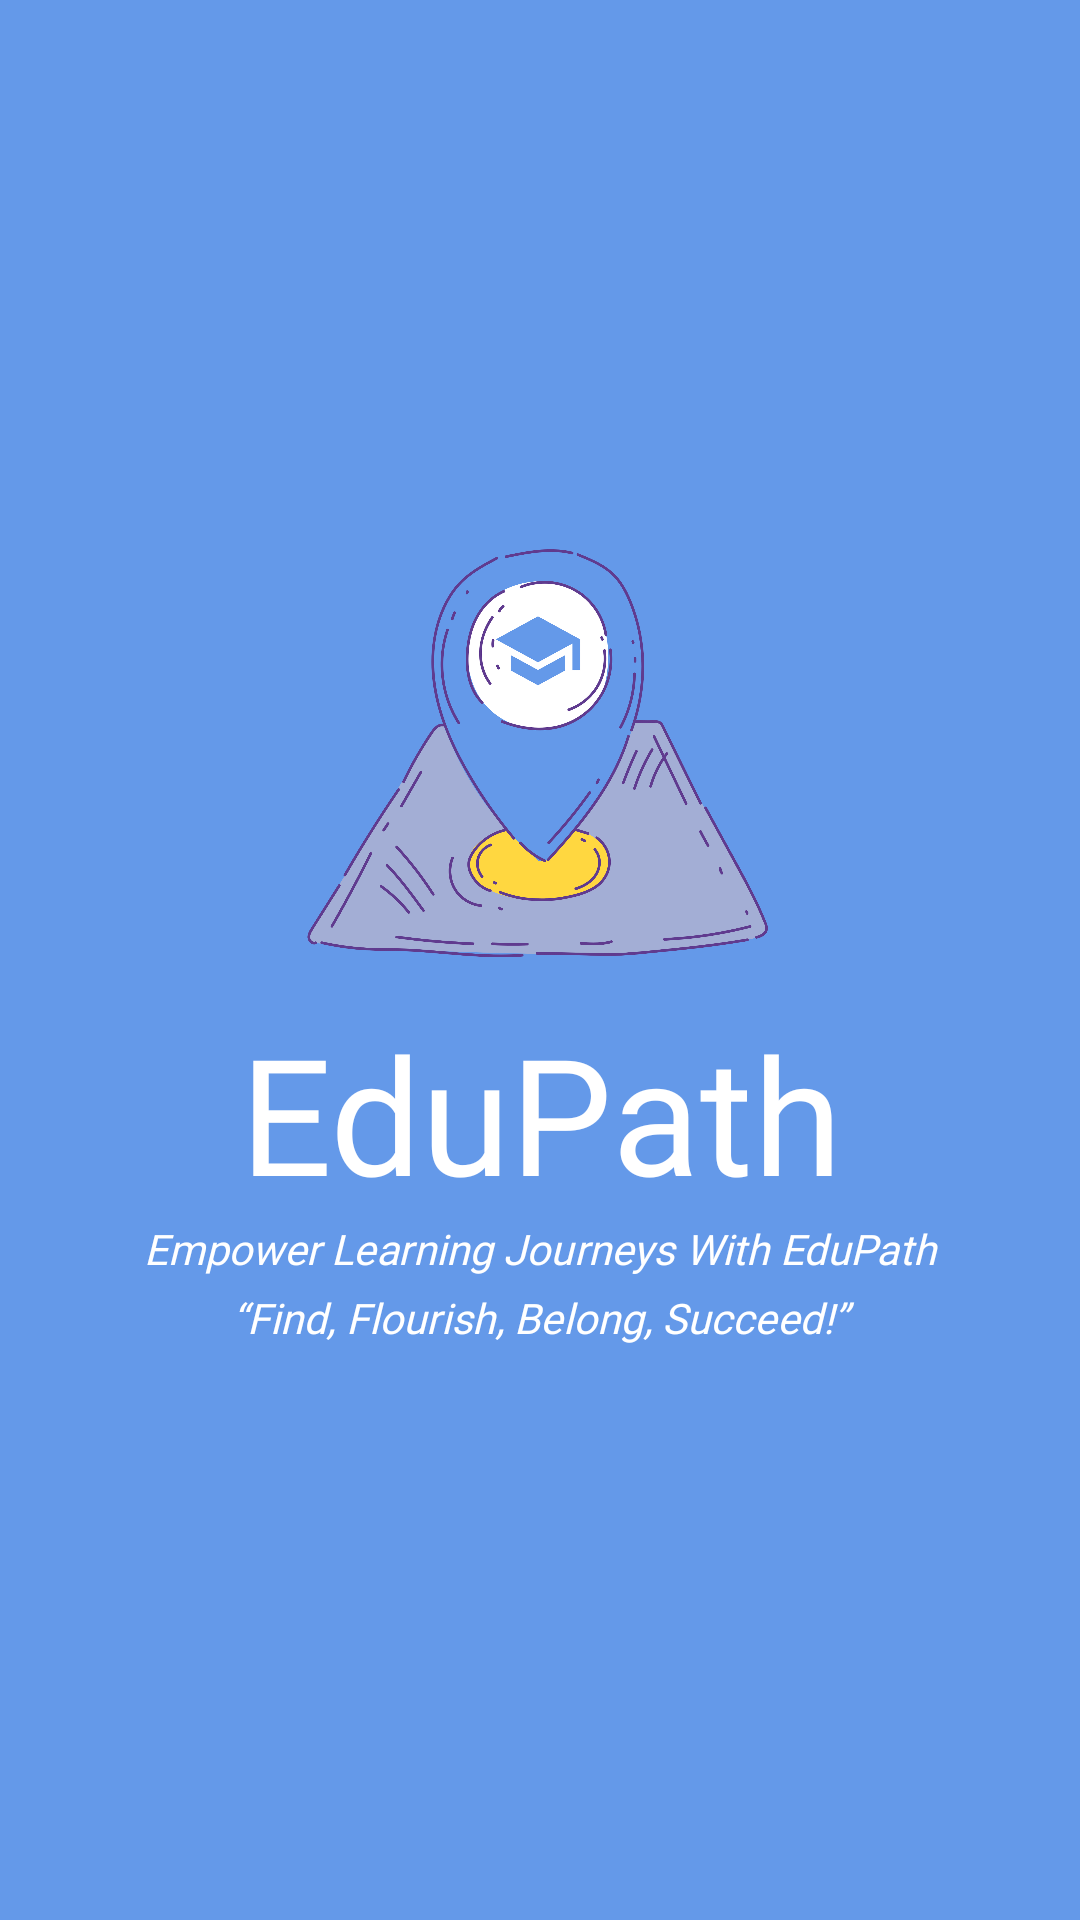

The Android layout XML behind this screen, and the referenced resources:
<!-- AndroidManifest.xml: application theme Theme.EduPath -->
<!-- res/layout/fragment_splash.xml -->
<?xml version="1.0" encoding="utf-8"?>
<androidx.constraintlayout.widget.ConstraintLayout xmlns:android="http://schemas.android.com/apk/res/android"
    xmlns:tools="http://schemas.android.com/tools"
    android:layout_width="match_parent"
    android:layout_height="match_parent"
    xmlns:app="http://schemas.android.com/apk/res-auto"
    android:background="@color/primary"
    tools:context=".view.onboarding.screen.SplashFragment">

        <ImageView
            android:id="@+id/iv_logo"
            android:layout_width="154dp"
            android:layout_height="144dp"
            android:layout_gravity="center"
            android:importantForAccessibility="no"
            android:src="@drawable/logo"
            app:layout_constraintBottom_toBottomOf="parent"
            app:layout_constraintHorizontal_bias="0.497"
            app:layout_constraintLeft_toLeftOf="parent"
            app:layout_constraintRight_toRightOf="parent"
            app:layout_constraintTop_toTopOf="parent"
            app:layout_constraintVertical_bias="0.36"
            tools:ignore="ImageContrastCheck" />

        <TextView
            android:id="@+id/tv_title"
            android:layout_width="match_parent"
            android:layout_height="wrap_content"
            android:layout_marginTop="12dp"
            android:layout_marginBottom="12dp"
            android:fontFamily="@font/nunito_extra_bold"
            android:text="@string/app_name"
            android:textAlignment="center"
            android:textColor="@color/white"
            android:textSize="54sp"
            app:layout_constraintHorizontal_bias="0.0"
            app:layout_constraintLeft_toLeftOf="parent"
            app:layout_constraintRight_toRightOf="parent"
            app:layout_constraintTop_toBottomOf="@+id/iv_logo" />

        <TextView
            android:id="@+id/tv_sub1"
            android:layout_width="match_parent"
            android:layout_height="wrap_content"
            android:fontFamily="@font/regular"
            android:text="@string/empower_learning_journeys_with_edupath"
            android:textAlignment="center"
            android:textColor="@color/white"
            android:textStyle="italic"
            app:layout_constraintHorizontal_bias="0.0"
            app:layout_constraintLeft_toLeftOf="parent"
            app:layout_constraintRight_toRightOf="parent"
            app:layout_constraintTop_toBottomOf="@+id/tv_title" />

        <TextView
            android:id="@+id/tv_sub2"
            android:layout_width="match_parent"
            android:layout_height="wrap_content"
            android:layout_marginTop="4dp"
            android:fontFamily="@font/regular"
            android:text="@string/find_flourish_belong_succeed"
            android:textAlignment="center"
            android:textColor="@color/white"
            android:textStyle="italic"
            app:layout_constraintHorizontal_bias="0.0"
            app:layout_constraintLeft_toLeftOf="parent"
            app:layout_constraintRight_toRightOf="parent"
            app:layout_constraintTop_toBottomOf="@id/tv_sub1" />

</androidx.constraintlayout.widget.ConstraintLayout>
<!-- resources referenced by this layout -->
<resources>
  <color name="primary">#6499E9</color>
  <color name="white">#FFFFFFFF</color>
  <!-- drawable logo: png bitmap (drawable, 573935 bytes) -->
  <string name="app_name">EduPath</string>
  <string name="empower_learning_journeys_with_edupath">Empower Learning Journeys With EduPath</string>
  <string name="find_flourish_belong_succeed">“Find, Flourish, Belong, Succeed!”</string>
  <style name="Theme.EduPath" parent="Base.Theme.EduPath" />
  <style name="Base.Theme.EduPath" parent="Theme.Material3.DayNight.NoActionBar">
          
           <item name="colorPrimary">@color/primary</item>
  
          <item name="android:statusBarColor" tools:targetApi="l">@color/primary</item>
      </style>
</resources>
